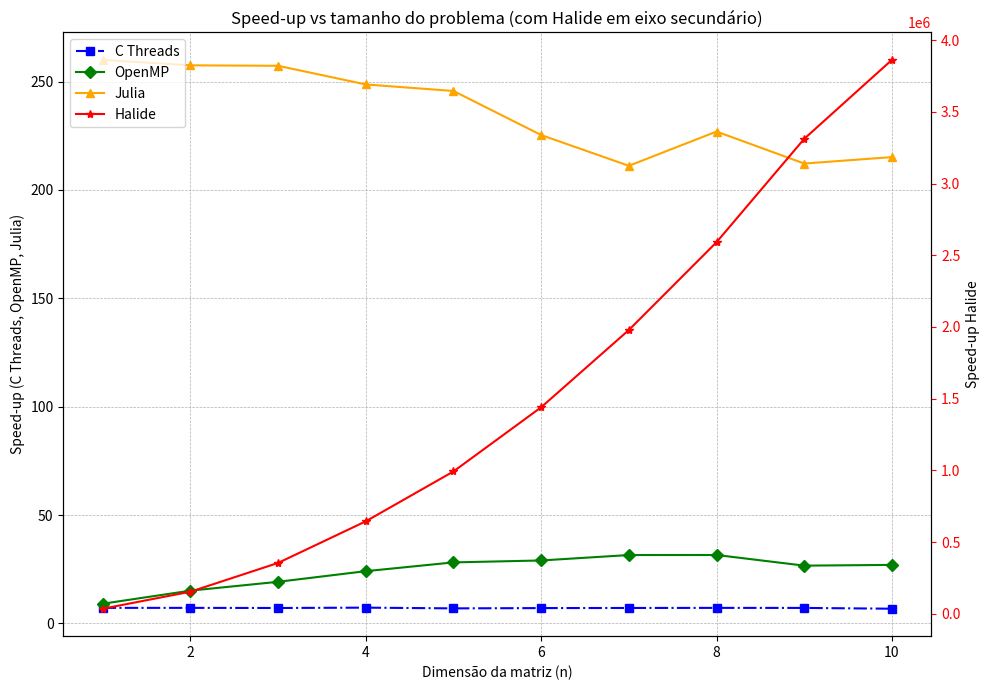

This chart was generated by the following Python code:
import matplotlib.pyplot as plt
import numpy as np

# Dados dos speedups
speedup_C_threads = [7.1514, 7.1504, 7.0923, 7.2527, 6.9147, 7.0496, 7.1013, 7.1469, 7.1241, 6.7582]
speedup_Julia = [260.0081, 257.4861, 257.2727, 248.6654, 245.6510, 225.3279, 211.1321, 226.9290, 212.1719, 215.1401]
speedup_OpenMP = [9.0623, 15.0925, 19.1776, 24.0868, 28.1314, 29.0224, 31.5274, 31.5464, 26.6370, 26.9752]
speedup_Halide = [35933.7079, 154491.6667, 355182.1862, 645221.3622, 992899.7549,
                  1440236.5702, 1978798.0357, 2590973.8245, 3311549.8596, 3862050.0631]

tamanhos = [1, 2, 3, 4, 5, 6, 7, 8, 9, 10]

# Criando gráfico com eixo secundário
fig, ax1 = plt.subplots(figsize=(10, 7))

# Plotando C Threads, OpenMP, Julia no eixo primário
ax1.set_xlabel('Dimensão da matriz (n)')
ax1.set_ylabel('Speed-up (C Threads, OpenMP, Julia)')
ax1.plot(tamanhos, speedup_C_threads, 'bs-.', label='C Threads')
ax1.plot(tamanhos, speedup_OpenMP, 'gD-', label='OpenMP')
ax1.plot(tamanhos, speedup_Julia, '^-', color='orange', label='Julia')
ax1.tick_params(axis='y')
ax1.grid(True, linestyle='--', linewidth=0.5)

# Eixo secundário para Halide
ax2 = ax1.twinx()
ax2.set_ylabel('Speed-up Halide')
ax2.plot(tamanhos, speedup_Halide, 'r*-', label='Halide')
ax2.tick_params(axis='y', colors='red')

# Unindo as legendas dos dois eixos
lns1 = ax1.get_lines()
lns2 = ax2.get_lines()
labels = [l.get_label() for l in lns1 + lns2]
ax1.legend(lns1 + lns2, labels, loc='upper left')

plt.title('Speed-up vs tamanho do problema (com Halide em eixo secundário)')
plt.tight_layout()
plt.show()

